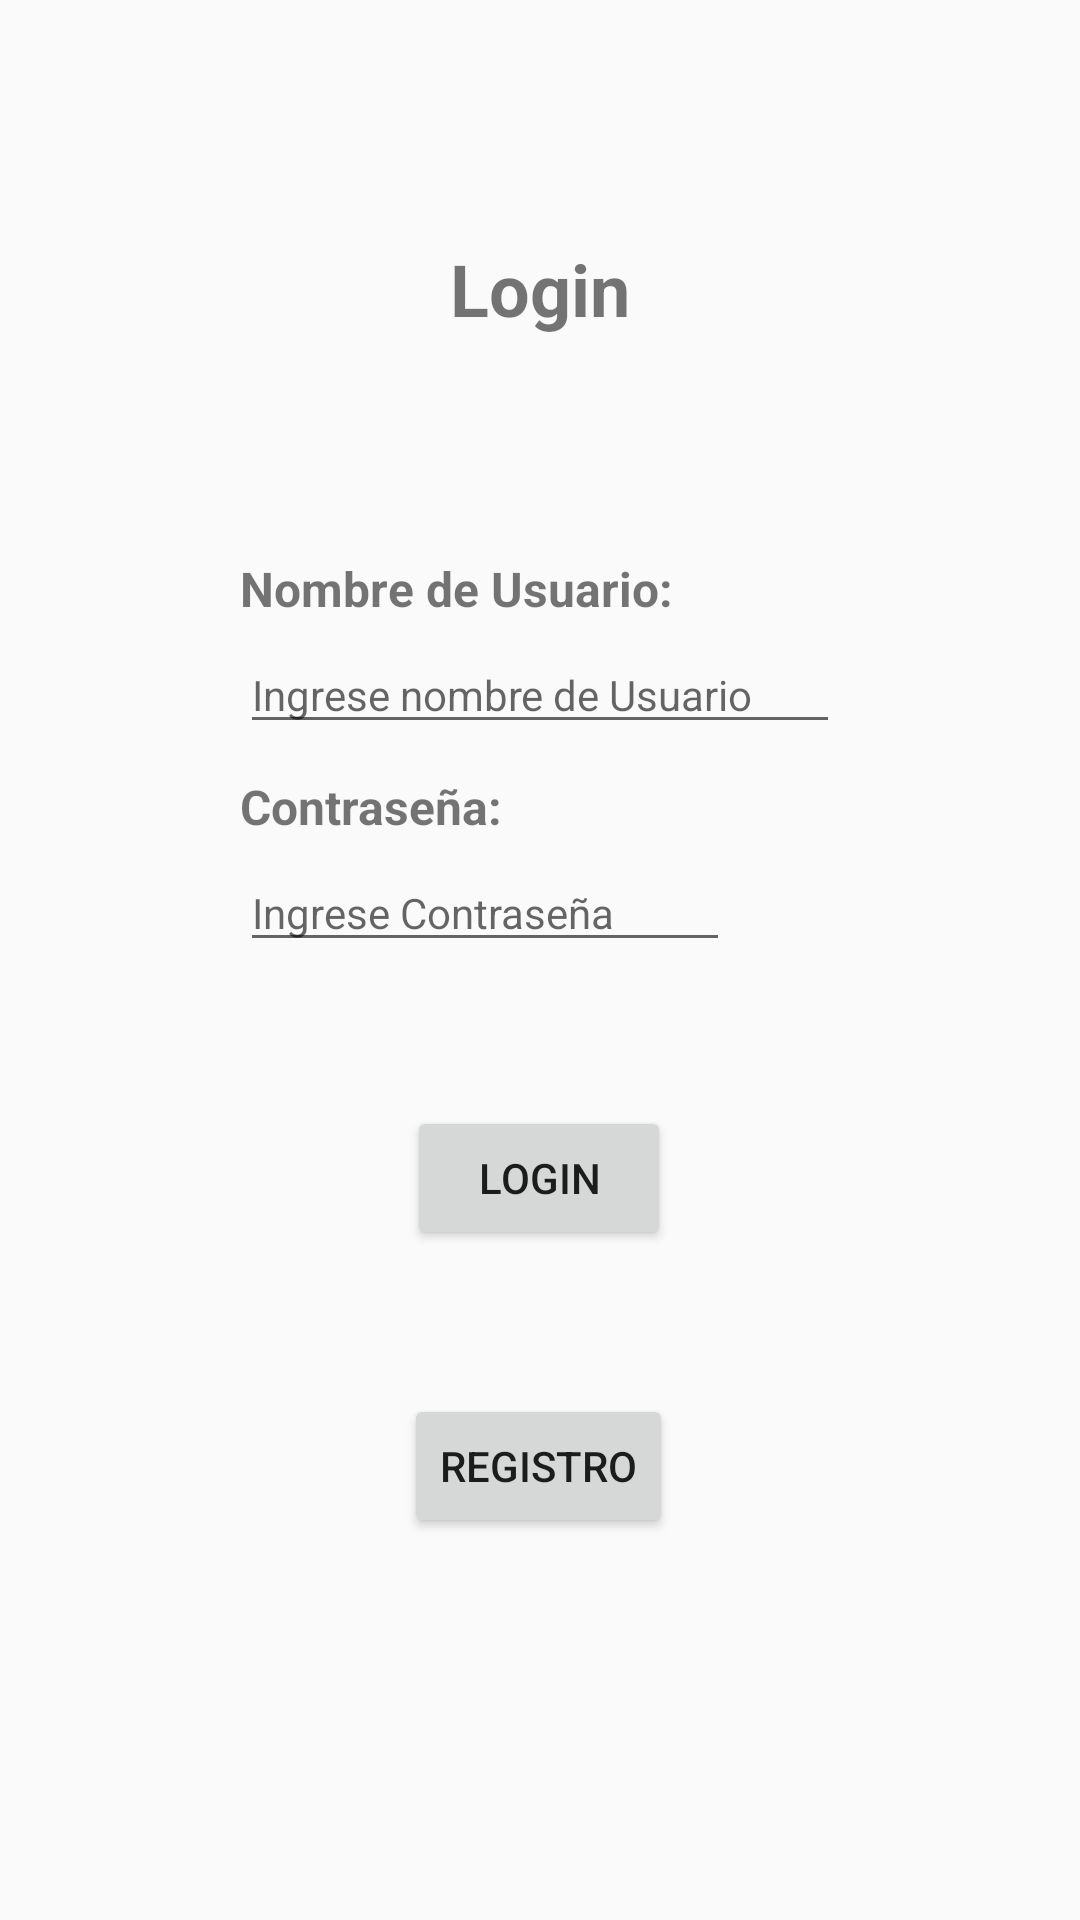

Layout XML and referenced resources for this Android screen:
<!-- AndroidManifest.xml: application theme Theme.AppCompat.DayNight -->
<!-- res/layout/fragment_login.xml -->
<?xml version="1.0" encoding="utf-8"?>
<layout xmlns:android="http://schemas.android.com/apk/res/android"
    xmlns:app="http://schemas.android.com/apk/res-auto"
    xmlns:tools="http://schemas.android.com/tools"
    tools:context=".login.LoginFragment">


    <androidx.constraintlayout.widget.ConstraintLayout
        android:layout_width="match_parent"
        android:layout_height="match_parent">

        <TextView
            android:id="@+id/textView"
            android:layout_width="match_parent"
            android:layout_height="wrap_content"
            android:layout_marginStart="80dp"
            android:layout_marginTop="80dp"
            android:layout_marginEnd="80dp"
            android:text="@string/Login_text"
            android:textAlignment="center"
            android:textSize="24sp"
            android:textStyle="bold"
            app:layout_constraintEnd_toEndOf="parent"
            app:layout_constraintStart_toStartOf="parent"
            app:layout_constraintTop_toTopOf="parent" />

        <TextView
            android:id="@+id/userNameTextView"
            android:layout_width="0dp"
            android:layout_height="wrap_content"
            android:layout_marginStart="80dp"
            android:layout_marginTop="73dp"
            android:layout_marginEnd="80dp"
            android:text="@string/UserNameTextView"
            android:textAlignment="viewStart"
            android:textSize="16sp"
            android:textStyle="bold"
            app:layout_constraintEnd_toEndOf="parent"
            app:layout_constraintHorizontal_bias="0.5"
            app:layout_constraintStart_toStartOf="parent"
            app:layout_constraintTop_toBottomOf="@+id/textView" />

        <TextView
            android:id="@+id/passwordTextView"
            android:layout_width="0dp"
            android:layout_height="wrap_content"
            android:layout_marginStart="80dp"
            android:layout_marginTop="10dp"
            android:layout_marginEnd="80dp"
            android:text="@string/PasswordText"
            android:textAlignment="viewStart"
            android:textSize="16sp"
            android:textStyle="bold"
            app:layout_constraintEnd_toEndOf="parent"
            app:layout_constraintHorizontal_bias="0.0"
            app:layout_constraintStart_toStartOf="parent"
            app:layout_constraintTop_toBottomOf="@+id/userNameTextField" />

        <EditText
            android:id="@+id/userNameTextField"
            android:layout_width="0dp"
            android:layout_height="wrap_content"
            android:layout_marginStart="80dp"
            android:layout_marginTop="5dp"
            android:layout_marginEnd="80dp"
            android:ems="10"
            android:hint="@string/UsernameTextField"
            android:importantForAutofill="no"
            android:inputType="textPersonName"
            android:textSize="14sp"
            app:layout_constraintEnd_toEndOf="parent"
            app:layout_constraintStart_toStartOf="parent"
            app:layout_constraintTop_toBottomOf="@+id/userNameTextView"
            tools:ignore="TouchTargetSizeCheck" />

        <EditText
            android:id="@+id/passwordTextField"
            android:layout_width="wrap_content"
            android:layout_height="wrap_content"
            android:layout_marginStart="80dp"
            android:layout_marginTop="5dp"
            android:layout_marginEnd="80dp"
            android:ems="10"
            android:hint="@string/PasswordTextFiels"
            android:importantForAutofill="no"
            android:inputType="textPersonName"
            android:textSize="14sp"
            app:layout_constraintEnd_toEndOf="parent"
            app:layout_constraintHorizontal_bias="0.0"
            app:layout_constraintStart_toStartOf="parent"
            app:layout_constraintTop_toBottomOf="@+id/passwordTextView" />

        <Button
            android:id="@+id/submitButton"
            android:layout_width="wrap_content"
            android:layout_height="wrap_content"
            android:layout_marginStart="16dp"
            android:layout_marginTop="48dp"
            android:layout_marginEnd="16dp"
            android:text="@string/Login_button"
            app:layout_constraintEnd_toEndOf="parent"
            app:layout_constraintHorizontal_bias="0.498"
            app:layout_constraintStart_toStartOf="parent"
            app:layout_constraintTop_toBottomOf="@+id/passwordTextField" />

        <Button
            android:id="@+id/registerButton"
            android:layout_width="wrap_content"
            android:layout_height="wrap_content"
            android:layout_marginStart="16dp"
            android:layout_marginTop="48dp"
            android:layout_marginEnd="16dp"
            android:text="@string/RegisterButton"
            app:layout_constraintEnd_toEndOf="parent"
            app:layout_constraintHorizontal_bias="0.498"
            app:layout_constraintStart_toStartOf="parent"
            app:layout_constraintTop_toBottomOf="@+id/submitButton" />


    </androidx.constraintlayout.widget.ConstraintLayout>


</layout>
<!-- resources referenced by this layout -->
<resources>
  <string name="Login_button">Login</string>
  <string name="Login_text">Login</string>
  <string name="PasswordText">Contraseña:</string>
  <string name="PasswordTextFiels">Ingrese Contraseña</string>
  <string name="RegisterButton">Registro</string>
  <string name="UserNameTextView">Nombre de Usuario:</string>
  <string name="UsernameTextField">Ingrese nombre de Usuario</string>
</resources>
